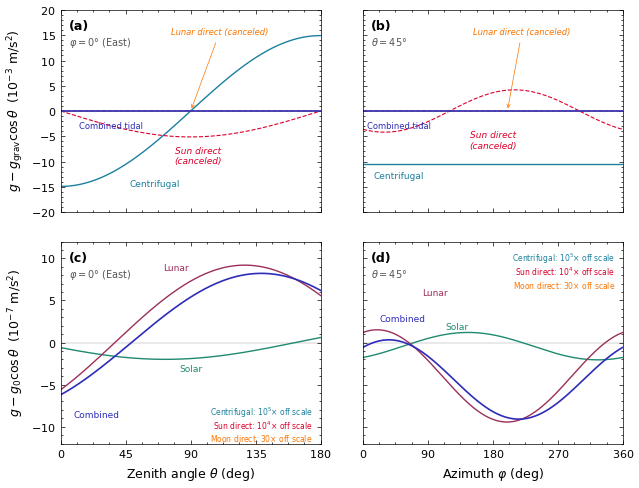

Reproduce this figure in Python. (Note: this script raises an exception after producing the figure.)
"""
Sensor orientation sweep: all acceleration terms vs orientation.

Comprehensive 2×2 figure showing how each physical contribution varies
with sensor zenith angle θ (left) and azimuth φ (right), after
subtracting the dominant effective-gravity projection g₀ cos θ.

Top row (10⁻³ m/s²): centrifugal correction and claimed direct-pull
signals from Sun and Moon, compared to the combined tidal residual
(indistinguishable from zero). Baseline is g_grav cos θ (not g₀ cos θ).

Bottom row (10⁻⁷ m/s²): actual tidal residuals decomposed into solar
and lunar contributions — the only time-varying signals in the sweep.
"""

import matplotlib
matplotlib.use("Agg")
import numpy as np
import matplotlib.pyplot as plt
from matplotlib.ticker import AutoMinorLocator

# --- Style: publication, single-column PRX ---
plt.rcParams.update({
    "figure.figsize": (6.5, 5.0),
    "figure.dpi": 150,
    "savefig.dpi": 300,
    "savefig.bbox": "tight",
    "savefig.pad_inches": 0.05,
    "font.family": "sans-serif",
    "font.sans-serif": [
        "DejaVu Sans", "Arial", "Helvetica",
        "Lucida Grande", "Verdana", "sans-serif",
    ],
    "font.size": 8,
    "axes.labelsize": 9,
    "axes.titlesize": 9,
    "xtick.labelsize": 8,
    "ytick.labelsize": 8,
    "legend.fontsize": 7,
    "text.usetex": False,
    "axes.formatter.use_mathtext": True,
    "mathtext.fontset": "dejavusans",
    "axes.linewidth": 0.5,
    "xtick.direction": "in",
    "xtick.major.size": 3,
    "xtick.major.width": 0.5,
    "xtick.minor.size": 1.5,
    "xtick.minor.width": 0.5,
    "xtick.minor.visible": True,
    "xtick.top": True,
    "ytick.direction": "in",
    "ytick.major.size": 3,
    "ytick.major.width": 0.5,
    "ytick.minor.size": 1.5,
    "ytick.minor.width": 0.5,
    "ytick.minor.visible": True,
    "ytick.right": True,
    "lines.linewidth": 1.0,
    "lines.markersize": 3,
    "axes.grid": False,
    "legend.frameon": False,
    "axes.prop_cycle": plt.cycler("color", [
        "#2e2cb8",  # blue
        "#db002b",  # red
        "#1f8a70",  # teal
        "#fd7400",  # orange
        "#1c809e",  # blueberry
        "#bedb43",  # lime
        "#9b2f5c",  # pink
        "#fabd1e",  # gold
    ]),
})

# --- Physical parameters ---
g0 = 9.81  # effective gravity (m/s²)

# Solar tidal components in geodetic ENU (representative snapshot:
# Sun at elevation ~40°, azimuth ~150° SSE)
a_E_sol = 1.9e-7    # East
a_N_sol = -1.3e-7   # North
a_U_sol = 0.6e-7    # Up

# Lunar tidal components (representative: Moon at elevation ~55°,
# azimuth ~250° WSW)
a_E_lun = -7.3e-7
a_N_lun = -2.6e-7
a_U_lun = 5.6e-7

# Combined tidal
a_E = a_E_sol + a_E_lun
a_N = a_N_sol + a_N_lun
a_U = a_U_sol + a_U_lun

# Centrifugal correction (at Ulm, Germany: λ = 48.4°)
omega = 7.292e-5   # Earth angular velocity (rad/s)
r_earth = 6.371e6  # Earth radius (m)
lat = np.radians(48.4)
a_cf = omega**2 * r_earth * np.cos(lat)**2  # ≈ 1.5e-2 m/s²

# Direct pulls (canceled in reality)
a_direct_sun = 5.93e-3    # m/s²
a_direct_moon = 3.32e-5   # m/s²
phi_sun = np.radians(30)   # Sun azimuth from East (illustrative)
phi_moon = np.radians(200) # Moon azimuth from East

# --- Sweep arrays ---
theta_deg = np.linspace(0, 180, 500)
theta = np.radians(theta_deg)

phi_deg = np.linspace(0, 360, 500)
phi = np.radians(phi_deg)

# --- θ sweep at fixed φ = 0° (East) ---
phi_fixed = 0.0

# Tidal residuals: g(θ) - g₀ cos θ = -aE sinθ cosφ - aN sinθ sinφ - aU cosθ
tidal_sol_theta = (-a_E_sol * np.sin(theta) * np.cos(phi_fixed)
                   - a_N_sol * np.sin(theta) * np.sin(phi_fixed)
                   - a_U_sol * np.cos(theta))
tidal_lun_theta = (-a_E_lun * np.sin(theta) * np.cos(phi_fixed)
                   - a_N_lun * np.sin(theta) * np.sin(phi_fixed)
                   - a_U_lun * np.cos(theta))
tidal_comb_theta = tidal_sol_theta + tidal_lun_theta

# Direct pulls (if not canceled)
claimed_sun_theta = -a_direct_sun * np.sin(theta) * np.cos(phi_fixed - phi_sun)
claimed_moon_theta = -a_direct_moon * np.sin(theta) * np.cos(phi_fixed - phi_moon)

# Centrifugal correction (separated from g₀, purely cos θ)
cf_theta = -a_cf * np.cos(theta)

# --- φ sweep at fixed θ = 45° ---
theta_fixed = np.radians(45)

tidal_sol_phi = (-a_E_sol * np.sin(theta_fixed) * np.cos(phi)
                 - a_N_sol * np.sin(theta_fixed) * np.sin(phi)
                 - a_U_sol * np.cos(theta_fixed))
tidal_lun_phi = (-a_E_lun * np.sin(theta_fixed) * np.cos(phi)
                 - a_N_lun * np.sin(theta_fixed) * np.sin(phi)
                 - a_U_lun * np.cos(theta_fixed))
tidal_comb_phi = tidal_sol_phi + tidal_lun_phi

claimed_sun_phi = -a_direct_sun * np.sin(theta_fixed) * np.cos(phi - phi_sun)
claimed_moon_phi = -a_direct_moon * np.sin(theta_fixed) * np.cos(phi - phi_moon)

# Centrifugal at fixed θ = 45° (constant vs φ)
cf_phi = -a_cf * np.cos(theta_fixed) * np.ones_like(phi)

# --- Colors ---
c_sun = "#db002b"      # red — Sun direct pull
c_moon = "#fd7400"     # orange — Moon direct pull
c_comb = "#2e2cb8"     # blue — combined tidal
c_sol = "#1f8a70"      # teal — solar tidal
c_lun = "#9b2f5c"      # magenta — lunar tidal
c_cf = "#1c809e"       # blueberry — centrifugal

# --- Figure: 2×2 grid with shared x-axes per column ---
fig, axes = plt.subplots(2, 2, figsize=(6.5, 5.0),
                         sharex="col", sharey="row")
(ax_a, ax_b), (ax_c, ax_d) = axes

# ============================================================
# Top row: 10⁻³ m/s² scale — direct pulls vs combined tidal
# ============================================================

for ax, xdeg, x_sun, x_moon, x_tidal, x_cf, is_theta in [
    (ax_a, theta_deg, claimed_sun_theta, claimed_moon_theta,
     tidal_comb_theta, cf_theta, True),
    (ax_b, phi_deg, claimed_sun_phi, claimed_moon_phi,
     tidal_comb_phi, cf_phi, False),
]:
    # Centrifugal correction (real, measurable)
    ax.plot(xdeg, x_cf * 1e3, color=c_cf, linewidth=1.0)
    # Sun direct pull (dominant claimed signal)
    ax.plot(xdeg, x_sun * 1e3, color=c_sun, linewidth=0.8,
            linestyle="--")
    # Moon direct pull (smaller but still >> tidal)
    ax.plot(xdeg, x_moon * 1e3, color=c_moon, linewidth=0.8,
            linestyle="--")
    # Combined tidal (indistinguishable from zero at this scale)
    ax.plot(xdeg, x_tidal * 1e3, color=c_comb, linewidth=1.2)
    ax.axhline(0, color="#999999", linewidth=0.3, zorder=0)

    # x-axis limits and ticks (labels only on bottom row via sharex)
    if is_theta:
        ax.set_xlim(0, 180)
        ax.set_xticks([0, 45, 90, 135, 180])
    else:
        ax.set_xlim(0, 360)
        ax.set_xticks([0, 90, 180, 270, 360])
    if is_theta:
        ax.set_ylabel(r"$g - g_\mathrm{grav}\cos\theta$  ($10^{-3}$ m/s$^2$)")

# Top-row y-limits (expanded to fit centrifugal ~ ±17)
ymax_top = 20
for ax in (ax_a, ax_b):
    ax.set_ylim(-ymax_top, ymax_top)
    ax.yaxis.set_minor_locator(AutoMinorLocator())
    ax.xaxis.set_minor_locator(AutoMinorLocator())

# Panel labels and sweep annotations
ax_a.text(0.03, 0.95, "(a)", transform=ax_a.transAxes,
          fontsize=9, fontweight="bold", va="top")
ax_a.text(0.03, 0.82, r"$\varphi = 0\degree$ (East)",
          transform=ax_a.transAxes, fontsize=7, color="#555555")

ax_b.text(0.03, 0.95, "(b)", transform=ax_b.transAxes,
          fontsize=9, fontweight="bold", va="top")
ax_b.text(0.03, 0.82, r"$\theta = 45\degree$",
          transform=ax_b.transAxes, fontsize=7, color="#555555")

# Direct annotations on top-row curves
# Panel (a): θ sweep
ax_a.text(65, -15.0, "Centrifugal", fontsize=6.5,
          color=c_cf, ha="center")
ax_a.text(95, -10.5, "Sun direct\n(canceled)", fontsize=6.5,
          color=c_sun, ha="center", style="italic")
ax_a.text(35, -3.5, "Combined tidal", fontsize=6, color=c_comb,
          ha="center")
# Lunar direct annotation with arrow (curve is tiny at this scale)
moon_peak_a = claimed_moon_theta.min() * 1e3  # negative peak
ax_a.annotate("Lunar direct (canceled)", xy=(90, moon_peak_a),
              xytext=(110, 15.0), fontsize=6, color=c_moon,
              style="italic", ha="center", zorder=10,
              arrowprops=dict(arrowstyle="->", color=c_moon,
                              linewidth=0.5))

# Panel (b): φ sweep
cf_val_b = cf_phi[0] * 1e3  # constant value (~-12)
ax_b.text(50, cf_val_b - 3.0, "Centrifugal", fontsize=6.5,
          color=c_cf, ha="center")
ax_b.text(180, -7.5, "Sun direct\n(canceled)", fontsize=6.5,
          color=c_sun, ha="center", style="italic")
ax_b.text(50, -3.5, "Combined tidal", fontsize=6, color=c_comb,
          ha="center")
moon_peak_b = claimed_moon_phi.min() * 1e3
ax_b.annotate("Lunar direct (canceled)", xy=(200, moon_peak_b),
              xytext=(220, 15.0), fontsize=6, color=c_moon,
              style="italic", ha="center", zorder=10,
              arrowprops=dict(arrowstyle="->", color=c_moon,
                              linewidth=0.5))

# ============================================================
# Bottom row: 10⁻⁷ m/s² scale — individual tidal components
# ============================================================

for ax, xdeg, x_sol, x_lun, x_comb, is_theta in [
    (ax_c, theta_deg, tidal_sol_theta, tidal_lun_theta,
     tidal_comb_theta, True),
    (ax_d, phi_deg, tidal_sol_phi, tidal_lun_phi,
     tidal_comb_phi, False),
]:
    ax.plot(xdeg, x_sol * 1e7, color=c_sol, linewidth=1.0,
            label="Solar tidal")
    ax.plot(xdeg, x_lun * 1e7, color=c_lun, linewidth=1.0,
            label="Lunar tidal")
    ax.plot(xdeg, x_comb * 1e7, color=c_comb, linewidth=1.2,
            label="Combined")
    ax.axhline(0, color="#999999", linewidth=0.3, zorder=0)

    if is_theta:
        ax.set_xlabel(r"Zenith angle $\theta$ (deg)")
    else:
        ax.set_xlabel(r"Azimuth $\varphi$ (deg)")
    if is_theta:
        ax.set_ylabel(r"$g - g_0\cos\theta$  ($10^{-7}$ m/s$^2$)")

# Bottom-row y-limits
ymax_bot = 12
for ax in (ax_c, ax_d):
    ax.set_ylim(-ymax_bot, ymax_bot)
    ax.yaxis.set_minor_locator(AutoMinorLocator())
    ax.xaxis.set_minor_locator(AutoMinorLocator())

# Panel labels
ax_c.text(0.03, 0.95, "(c)", transform=ax_c.transAxes,
          fontsize=9, fontweight="bold", va="top")
ax_c.text(0.03, 0.82, r"$\varphi = 0\degree$ (East)",
          transform=ax_c.transAxes, fontsize=7, color="#555555")

ax_d.text(0.03, 0.95, "(d)", transform=ax_d.transAxes,
          fontsize=9, fontweight="bold", va="top")
ax_d.text(0.03, 0.82, r"$\theta = 45\degree$",
          transform=ax_d.transAxes, fontsize=7, color="#555555")

# Direct annotations on bottom curves
# θ sweep: place labels where curves are well-separated
ax_c.text(90, -3.5, "Solar", fontsize=6.5, color=c_sol, ha="center")
ax_c.text(80, 8.5, "Lunar", fontsize=6.5, color=c_lun, ha="center")
ax_c.text(25, -9.0, "Combined", fontsize=6.5, color=c_comb, ha="center")

# φ sweep: place labels where curves are well-separated
ax_d.text(130, 1.5, "Solar", fontsize=6.5, color=c_sol, ha="center")
ax_d.text(100, 5.5, "Lunar", fontsize=6.5, color=c_lun, ha="center")
ax_d.text(55, 2.5, "Combined", fontsize=6.5, color=c_comb, ha="center")

# Off-scale annotations — colored to match top-panel curves
offscale_items = [
    (r"Centrifugal: $10^{5}{\times}$ off scale", c_cf),
    (r"Sun direct: $10^{4}{\times}$ off scale",  c_sun),
    (r"Moon direct: $30{\times}$ off scale",      c_moon),
]
for panel, x_anc, y_start, dy in [
    (ax_c, 0.97, 0.19, -0.07),
    (ax_d, 0.97, 0.95, -0.07),
]:
    for i, (txt, col) in enumerate(offscale_items):
        panel.text(x_anc, y_start + i * dy, txt,
                   transform=panel.transAxes, fontsize=5.5,
                   color=col, ha="right", va="top")

fig.tight_layout(h_pad=2.0, w_pad=2.5)

# Save
fig.savefig("/home/<user>/dev/pytheas/doc/figures/orientation_sweep.pdf")
fig.savefig("/home/<user>/dev/pytheas/doc/figures/orientation_sweep.png")
print("Saved orientation_sweep.pdf and .png")
